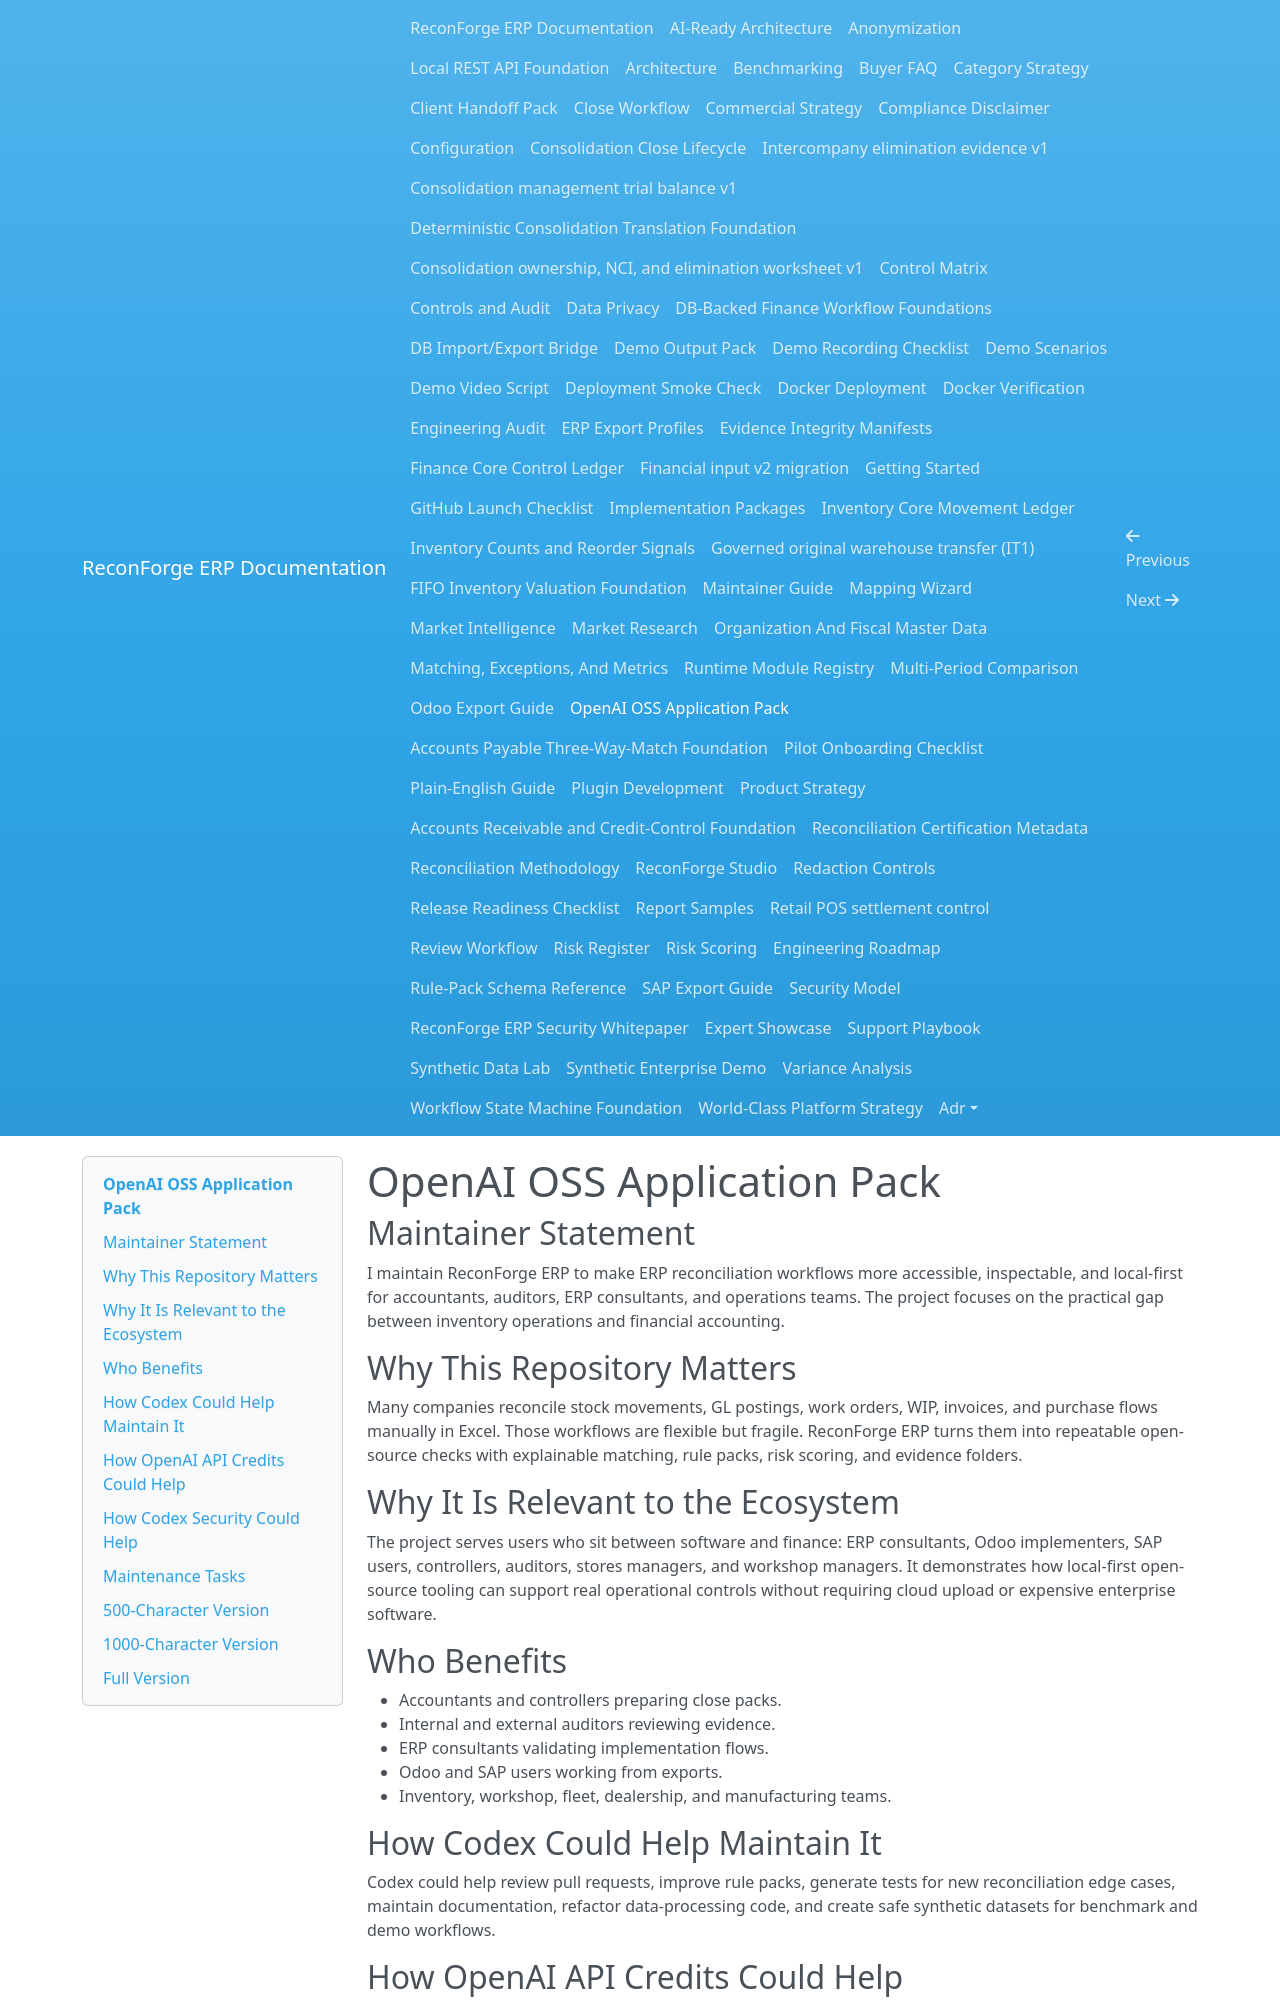

repository: amrzainmubarak/reconforge-erp · page: openai-oss-application/index.html · generator: mkdocs

# OpenAI OSS Application Pack

## Maintainer Statement

I maintain ReconForge ERP to make ERP reconciliation workflows more accessible, inspectable, and local-first for accountants, auditors, ERP consultants, and operations teams. The project focuses on the practical gap between inventory operations and financial accounting.

## Why This Repository Matters

Many companies reconcile stock movements, GL postings, work orders, WIP, invoices, and purchase flows manually in Excel. Those workflows are flexible but fragile. ReconForge ERP turns them into repeatable open-source checks with explainable matching, rule packs, risk scoring, and evidence folders.

## Why It Is Relevant to the Ecosystem

The project serves users who sit between software and finance: ERP consultants, Odoo implementers, SAP users, controllers, auditors, stores managers, and workshop managers. It demonstrates how local-first open-source tooling can support real operational controls without requiring cloud upload or expensive enterprise software.

## Who Benefits

- Accountants and controllers preparing close packs.
- Internal and external auditors reviewing evidence.
- ERP consultants validating implementation flows.
- Odoo and SAP users working from exports.
- Inventory, workshop, fleet, dealership, and manufacturing teams.

## How Codex Could Help Maintain It

Codex could help review pull requests, improve rule packs, generate tests for new reconciliation edge cases, maintain documentation, refactor data-processing code, and create safe synthetic datasets for benchmark and demo workflows.

## How OpenAI API Credits Could Help

API credits could support future optional developer tooling such as natural-language rule-pack drafting, mapping suggestions from anonymized sample exports, documentation assistants, and test-case generation. The core product should remain fully usable without paid APIs.

## How Codex Security Could Help

Codex Security could help identify dependency risks, unsafe file handling, weak input validation, insecure archive handling if connectors are added, and accidental data exposure in generated reports or examples.

## Maintenance Tasks

- Keep Python dependency versions current.
- Expand tests for rule packs and reconciliation scenarios.
- Add ERP mapping profiles for Odoo, SAP, ERPNext, and NetSuite.
- Review sample data and anonymization behavior.
- Improve Studio usability while keeping it local-first.
- Maintain governance, security, and release documentation.

## 500-Character Version

ReconForge ERP is an early-stage open-source ERP reconciliation and audit intelligence toolkit. It helps teams compare stock movements, GL entries, work orders, invoices, old-part returns, and WIP aging from Odoo, SAP-style exports, and generic ERP data. It runs locally with a CLI, rule packs, Excel/HTML reports, evidence binders, anonymization, synthetic data, benchmarks, Docker, CI, and tests.
